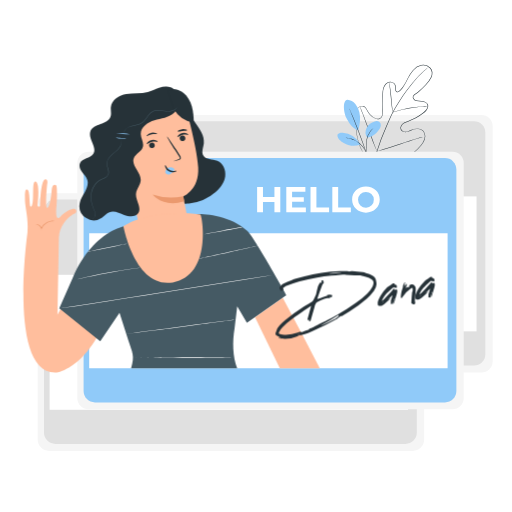
t = 0.00 s
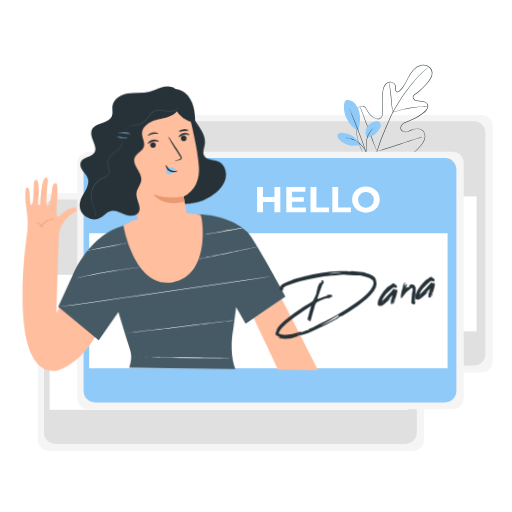
t = 0.28 s
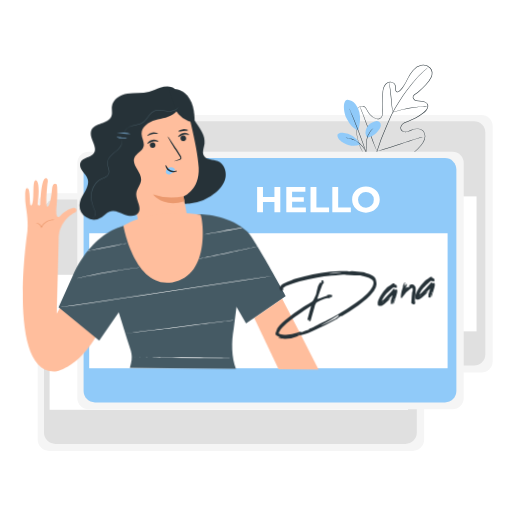
t = 0.56 s
t = 0.75 s: frame unchanged from t = 0.00 s, image omitted
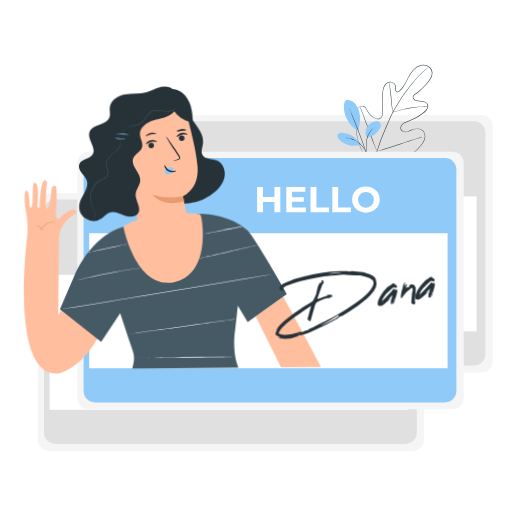
t = 0.94 s
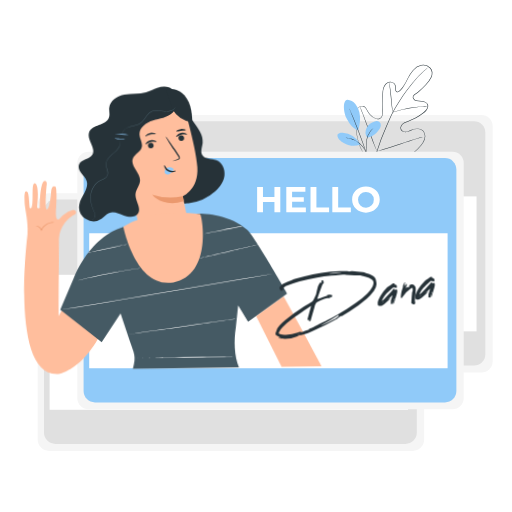
t = 1.22 s

The animated SVG that drew these frames (rendered in a browser with its animation timeline set to each time). Animation: 1 CSS @keyframes rule; one cycle of 1.50 s, repeats indefinitely.

<svg class="animated" id="freepik_stories-hello" xmlns="http://www.w3.org/2000/svg" viewBox="0 0 500 500" version="1.1" xmlns:xlink="http://www.w3.org/1999/xlink" xmlns:svgjs="http://svgjs.com/svgjs"><style>svg#freepik_stories-hello:not(.animated) .animable {opacity: 0;}svg#freepik_stories-hello.animated #freepik--Character--inject-152 {animation: 1.5s Infinite  linear wind;animation-delay: 0s;}            @keyframes wind {                0% {                    transform: rotate( 0deg );                }                25% {                    transform: rotate( 1deg );                }                75% {                    transform: rotate( -1deg );                }            }        </style><g id="freepik--background-complete--inject-152" class="animable" style="transform-origin: 258.97px 276.28px;"><rect x="103.75" y="112.2" width="377.37" height="251.58" rx="11.09" style="fill: rgb(245, 245, 245); transform-origin: 292.435px 237.99px;" id="eljusl3cv4rk8" class="animable"></rect><rect x="109.9" y="118.34" width="364.05" height="238.6" rx="11.09" style="fill: rgb(224, 224, 224); transform-origin: 291.925px 237.64px;" id="elfce7jrlaa4a" class="animable"></rect><rect x="115.38" y="191.79" width="349.99" height="131.81" style="fill: rgb(255, 255, 255); transform-origin: 290.375px 257.695px;" id="el49bobf61fq" class="animable"></rect><rect x="36.82" y="188.78" width="377.37" height="251.58" rx="11.09" style="fill: rgb(245, 245, 245); transform-origin: 225.505px 314.57px;" id="eljxdd78oeens" class="animable"></rect><rect x="42.97" y="194.93" width="364.05" height="238.6" rx="11.09" style="fill: rgb(224, 224, 224); transform-origin: 224.995px 314.23px;" id="elna6e8atum4" class="animable"></rect><rect x="48.45" y="268.37" width="349.99" height="131.81" style="fill: rgb(255, 255, 255); transform-origin: 223.445px 334.275px;" id="ell8k9j6balpn" class="animable"></rect></g><g id="freepik--Plant--inject-152" class="animable" style="transform-origin: 375.889px 127.156px;"><path d="M363.45,158.4s.32.09.92.29,1.49.48,2.69.78a31.38,31.38,0,0,0,10.69.76,42.5,42.5,0,0,0,7.62-1.47,48,48,0,0,0,8.63-3.3,53.19,53.19,0,0,0,17.37-14.11,16.22,16.22,0,0,0,3.08-5.51,8.43,8.43,0,0,0-.49-6.38,7,7,0,0,0-5.59-3.38,12.76,12.76,0,0,0-6.93,1.34,25.67,25.67,0,0,1-3.5,1.36,6.81,6.81,0,0,1-3.85,0,4.11,4.11,0,0,1-2.88-2.64,4.81,4.81,0,0,1,.66-3.92,7.29,7.29,0,0,1,3-2.65,29.39,29.39,0,0,1,3.76-1.49,51.41,51.41,0,0,0,7.45-3.33,50.64,50.64,0,0,0,7-4.6,16.78,16.78,0,0,0,3.06-2.89,6,6,0,0,0,1.48-3.79,4,4,0,0,0-2.19-3.27,9.52,9.52,0,0,0-4.14-1,24.51,24.51,0,0,1-4.47-.47,5,5,0,0,1-3.57-2.86,2.72,2.72,0,0,1,.23-2.4,5.88,5.88,0,0,1,1.72-1.62q1.86-1.29,3.65-2.73a59.67,59.67,0,0,0,6.69-6.34,29.9,29.9,0,0,0,5.36-7.57,9.22,9.22,0,0,0,.81-4.5,6.79,6.79,0,0,0-1.87-4.12,9.07,9.07,0,0,0-8.5-2.51,14.9,14.9,0,0,0-7.73,4.78c-4.15,4.63-6.08,10.64-9.46,15.68a24.93,24.93,0,0,1-2.82,3.56,7.9,7.9,0,0,1-1.76,1.48,2.37,2.37,0,0,1-2.36.16,2.94,2.94,0,0,1-1.3-2,8.24,8.24,0,0,1-.09-2.26,6,6,0,0,0-.14-2.09,3.84,3.84,0,0,0-1.06-1.73,5.23,5.23,0,0,0-3.78-1.36,5.93,5.93,0,0,0-3.65,1.7A9.27,9.27,0,0,0,375,85.42a14.83,14.83,0,0,0-.88,4c-.24,2.73-.13,5.48-.17,8.17s0,5.37,0,8,.22,5.26-.65,7.77a4.57,4.57,0,0,1-2.61,2.84,5.54,5.54,0,0,1-3.79-.14,15,15,0,0,1-5.95-4.23,15.83,15.83,0,0,1-2-2.94,30.57,30.57,0,0,0-1.69-3,4.79,4.79,0,0,0-2.51-2,4.44,4.44,0,0,0-3.1.31,6.38,6.38,0,0,0-2.4,2,7.1,7.1,0,0,0-1.18,2.84,44.72,44.72,0,0,0-.36,6.09c-.08,2-.09,3.92-.06,5.81a73.49,73.49,0,0,0,.95,10.58,52.27,52.27,0,0,0,2.23,9c.42,1.36,1,2.59,1.49,3.8s1.08,2.29,1.68,3.29a34.28,34.28,0,0,0,6.66,8.4,12.89,12.89,0,0,0,1.23,1.06l.92.74.73.61s-.26-.18-.76-.57l-.94-.72a12.45,12.45,0,0,1-1.25-1,33.9,33.9,0,0,1-6.76-8.38c-.61-1-1.13-2.13-1.72-3.3s-1.09-2.44-1.51-3.81a51.62,51.62,0,0,1-2.28-9,72.44,72.44,0,0,1-1-10.63c0-1.89,0-3.83,0-5.83a44.64,44.64,0,0,1,.35-6.14,7.66,7.66,0,0,1,1.23-3,6.75,6.75,0,0,1,2.55-2.12,4.83,4.83,0,0,1,3.37-.34,5.21,5.21,0,0,1,2.73,2.13,32.48,32.48,0,0,1,1.72,3,15.38,15.38,0,0,0,2,2.86,14.73,14.73,0,0,0,5.77,4.1,5.21,5.21,0,0,0,3.5.13,4.12,4.12,0,0,0,2.34-2.58c.82-2.36.55-5,.61-7.62s0-5.29,0-8-.08-5.43.16-8.22a15.37,15.37,0,0,1,.91-4.14,9.72,9.72,0,0,1,2.36-3.59,6.44,6.44,0,0,1,4-1.83A5.74,5.74,0,0,1,385,81.31a4.25,4.25,0,0,1,1.2,2,6.62,6.62,0,0,1,.16,2.25,7.9,7.9,0,0,0,.08,2.13,2.47,2.47,0,0,0,1.05,1.64,1.89,1.89,0,0,0,1.87-.16A7.67,7.67,0,0,0,391,87.73a24.78,24.78,0,0,0,2.76-3.49c3.33-5,5.25-11,9.49-15.75a15.44,15.44,0,0,1,8-4.94,9.58,9.58,0,0,1,9,2.67,7.29,7.29,0,0,1,2,4.42,9.76,9.76,0,0,1-.85,4.75,30,30,0,0,1-5.46,7.72,61.61,61.61,0,0,1-6.75,6.39c-1.19,1-2.43,1.88-3.68,2.75a5.58,5.58,0,0,0-1.58,1.47,2.2,2.2,0,0,0-.18,2A4.52,4.52,0,0,0,407,98.22a24.36,24.36,0,0,0,4.38.46,10,10,0,0,1,4.36,1.1,5,5,0,0,1,1.71,1.51,4.22,4.22,0,0,1,.72,2.17,6.38,6.38,0,0,1-1.59,4.11,17,17,0,0,1-3.13,3,52.26,52.26,0,0,1-7.06,4.63,51.24,51.24,0,0,1-7.52,3.35,28.9,28.9,0,0,0-3.71,1.46,6.84,6.84,0,0,0-2.86,2.48,4.38,4.38,0,0,0-.62,3.55,3.68,3.68,0,0,0,2.58,2.35,6.43,6.43,0,0,0,3.61,0,24,24,0,0,0,3.44-1.33,13.33,13.33,0,0,1,7.15-1.36,8.53,8.53,0,0,1,3.42,1.09,6.64,6.64,0,0,1,2.47,2.52,8.8,8.8,0,0,1,.51,6.68,16.55,16.55,0,0,1-3.16,5.63,53.35,53.35,0,0,1-17.53,14.14,48.11,48.11,0,0,1-8.69,3.28,41.91,41.91,0,0,1-7.68,1.43,31.11,31.11,0,0,1-10.73-.86,25.32,25.32,0,0,1-2.68-.83C363.75,158.53,363.45,158.4,363.45,158.4Z" style="fill: rgb(38, 50, 56); transform-origin: 384.796px 111.959px;" id="ela6lsz2cdlgj" class="animable"></path><path d="M418,65.86s-.08.1-.26.26-.47.4-.8.7c-.71.61-1.75,1.51-3.06,2.71a100,100,0,0,0-10.31,10.93c-2,2.46-4.11,5.24-6.3,8.27s-4.5,6.3-6.81,9.82a118.93,118.93,0,0,0-6.7,11.36c-1.05,2-2,4.16-2.95,6.33s-1.92,4.38-2.9,6.61a245.44,245.44,0,0,0-9.76,25.63,118.92,118.92,0,0,0-4.66,21.89,87.11,87.11,0,0,0-.39,15.1c.12,1.78.24,3.16.36,4.1.05.44.08.8.11,1.06a3.17,3.17,0,0,1,0,.37,1.52,1.52,0,0,1-.08-.36c0-.26-.09-.62-.16-1.06-.15-.93-.3-2.31-.46-4.1a83.86,83.86,0,0,1,.24-15.14,117.08,117.08,0,0,1,4.58-22,238.36,238.36,0,0,1,9.74-25.7l2.9-6.61c1-2.16,1.91-4.31,3-6.35a120.71,120.71,0,0,1,6.75-11.4c2.33-3.52,4.66-6.77,6.86-9.8s4.33-5.81,6.36-8.26a94.7,94.7,0,0,1,10.46-10.84c1.33-1.18,2.39-2.06,3.11-2.65l.84-.66Z" style="fill: rgb(38, 50, 56); transform-origin: 390.319px 128.43px;" id="elq4fsqvak2j8" class="animable"></path><path d="M383.46,109.67a5.78,5.78,0,0,1-.25-1.15c-.13-.74-.29-1.81-.47-3.15-.35-2.66-.71-6.36-1.1-10.43s-.79-7.77-1.19-10.42c-.19-1.32-.36-2.4-.48-3.14a5.74,5.74,0,0,1-.14-1.16,5.35,5.35,0,0,1,.33,1.13c.18.72.4,1.79.64,3.12.48,2.64.95,6.33,1.33,10.42s.7,7.66,1,10.44c.12,1.26.23,2.32.31,3.17A5.73,5.73,0,0,1,383.46,109.67Z" style="fill: rgb(38, 50, 56); transform-origin: 381.655px 94.945px;" id="eltqauptixv2d" class="animable"></path><path d="M417.89,103.56a6.8,6.8,0,0,1-1.37.16c-.89.07-2.16.16-3.74.33-3.15.31-7.49.89-12.24,1.74s-9,1.82-12.1,2.61c-1.54.38-2.78.72-3.64.95a7.24,7.24,0,0,1-1.34.32,7,7,0,0,1,1.29-.51c.84-.28,2.07-.68,3.6-1.1,3-.88,7.33-1.9,12.1-2.76a121.42,121.42,0,0,1,12.3-1.6c1.58-.12,2.87-.17,3.76-.18A8.75,8.75,0,0,1,417.89,103.56Z" style="fill: rgb(38, 50, 56); transform-origin: 400.675px 106.59px;" id="eln7garmcps9" class="animable"></path><path d="M368.13,147.72a2.29,2.29,0,0,1-.23-.42c-.15-.34-.34-.75-.57-1.25-.5-1.09-1.18-2.68-2-4.66-1.63-3.95-3.69-9.48-5.89-15.61s-4.22-11.68-5.75-15.66l-1.84-4.71c-.2-.51-.36-.94-.49-1.29a1.4,1.4,0,0,1-.14-.46,2,2,0,0,1,.23.43c.16.33.35.74.58,1.24.49,1.09,1.17,2.68,2,4.66,1.62,4,3.69,9.48,5.89,15.62s4.21,11.67,5.75,15.65L367.5,146l.49,1.29A1.4,1.4,0,0,1,368.13,147.72Z" style="fill: rgb(38, 50, 56); transform-origin: 359.675px 125.69px;" id="elq9qk66gddfk" class="animable"></path><path d="M413.94,133.43l-.45.18-1.34.43-4.9,1.54c-4.14,1.3-9.84,3.16-16.14,5.23s-12,3.88-16.19,5.09c-2.08.61-3.77,1.09-4.95,1.39l-1.35.34a1.5,1.5,0,0,1-.49.09,1.83,1.83,0,0,1,.46-.18l1.33-.44,4.9-1.54c4.15-1.3,9.85-3.16,16.14-5.22s12-3.88,16.19-5.1c2.08-.61,3.78-1.08,5-1.39l1.36-.34A1.59,1.59,0,0,1,413.94,133.43Z" style="fill: rgb(38, 50, 56); transform-origin: 391.035px 140.575px;" id="elfk896wetggb" class="animable"></path><path d="M339.24,97.39a11.26,11.26,0,0,1,7.79,4.08,19.7,19.7,0,0,1,3.92,8.06c1.46,5.65.48,12.29-1.18,17.88-6.08-2.23-9.78-8.77-11.46-12.2-2.64-5.43-4.12-16.84.93-17.82" style="fill: rgb(144, 202, 249); transform-origin: 343.775px 112.4px;" id="elt6jh0zcv49" class="animable"></path><path d="M358.49,134.31a9.59,9.59,0,0,1-.37-9.61,12.73,12.73,0,0,1,7.72-6.09,5.34,5.34,0,0,1,4.5.25,4.09,4.09,0,0,1,1.55,3.86,8.26,8.26,0,0,1-1.79,3.92c-3,4-6.63,7.3-11.61,7.67" style="fill: rgb(144, 202, 249); transform-origin: 364.472px 126.269px;" id="eln9gq5db3jj8" class="animable"></path><path d="M359,153.14a6.55,6.55,0,0,1-.27-1.17c-.15-.84-.35-1.92-.59-3.22a33.61,33.61,0,0,1-.58-10.78,20.49,20.49,0,0,1,4.09-10,13.49,13.49,0,0,1,2.33-2.32,8.59,8.59,0,0,1,.73-.52A1.07,1.07,0,0,1,365,125a22.39,22.39,0,0,0-3.1,3.17A21.23,21.23,0,0,0,358,138a36.15,36.15,0,0,0,.45,10.68c.21,1.36.37,2.47.47,3.23A6.67,6.67,0,0,1,359,153.14Z" style="fill: rgb(38, 50, 56); transform-origin: 361.183px 139.07px;" id="elj4zlmjgw8rb" class="animable"></path><path d="M341.14,106a2.81,2.81,0,0,1,.24.46c.16.35.36.8.62,1.36.52,1.19,1.27,2.92,2.17,5.06,1.8,4.28,4.2,10.23,6.71,16.86s4.64,12.69,6.12,17.09c.74,2.2,1.33,4,1.72,5.23l.43,1.43a2.59,2.59,0,0,1,.13.51,3.81,3.81,0,0,1-.21-.48c-.13-.37-.3-.83-.51-1.41-.45-1.27-1.08-3-1.84-5.18-1.56-4.38-3.73-10.41-6.24-17s-4.86-12.59-6.59-16.9c-.85-2.12-1.54-3.85-2.05-5.1l-.54-1.4A2,2,0,0,1,341.14,106Z" style="fill: rgb(38, 50, 56); transform-origin: 350.21px 130px;" id="elro1kavmv6w" class="animable"></path><path d="M351.87,140.63a22.45,22.45,0,0,0-17.3-11c-1.81-.15-4,.14-4.79,1.75s.24,3.54,1.45,4.89a19.15,19.15,0,0,0,20.7,4.8" style="fill: rgb(144, 202, 249); transform-origin: 340.716px 135.947px;" id="elxfe75tgqfv" class="animable"></path><path d="M337.27,134.52a5.67,5.67,0,0,1,1.13,0,11.25,11.25,0,0,1,1.31.17c.51.1,1.1.16,1.73.34a21.07,21.07,0,0,1,2.05.58,22.35,22.35,0,0,1,2.28.9,23,23,0,0,1,8.76,6.88,20.93,20.93,0,0,1,1.39,2,19.93,19.93,0,0,1,1,1.87,16.8,16.8,0,0,1,.7,1.61,9.59,9.59,0,0,1,.44,1.25,5.31,5.31,0,0,1,.28,1.1c-.09,0-.51-1.53-1.69-3.83a20,20,0,0,0-1.06-1.81,22,22,0,0,0-1.4-2,25.24,25.24,0,0,0-3.91-3.89,26,26,0,0,0-4.7-2.88,21.1,21.1,0,0,0-2.24-.91,18.11,18.11,0,0,0-2-.63C338.87,134.71,337.26,134.61,337.27,134.52Z" style="fill: rgb(38, 50, 56); transform-origin: 347.805px 142.856px;" id="elx508sxz94pa" class="animable"></path></g><g id="freepik--Card--inject-152" class="animable" style="transform-origin: 264.165px 273.99px;"><rect x="75.48" y="148.2" width="377.37" height="251.58" rx="11.09" style="fill: rgb(245, 245, 245); transform-origin: 264.165px 273.99px;" id="elutpjo073uyr" class="animable"></rect><rect x="81.63" y="154.35" width="364.05" height="238.6" rx="11.09" style="fill: rgb(144, 202, 249); transform-origin: 263.655px 273.65px;" id="el9mr5cnsummf" class="animable"></rect><rect x="87.11" y="227.8" width="349.99" height="131.81" style="fill: rgb(255, 255, 255); transform-origin: 262.105px 293.705px;" id="el2w8h2mqnpp8" class="animable"></rect><path d="M273.73,182.59v24.67H268V197.15H256.81v10.11H251.1V182.59h5.71v9.73H268v-9.73Z" style="fill: rgb(255, 255, 255); transform-origin: 262.415px 194.925px;" id="elnbyjdtk8ehs" class="animable"></path><path d="M298.69,202.68v4.58h-19.1V182.59h18.64v4.58h-13v5.36h11.45V197H285.26v5.71Z" style="fill: rgb(255, 255, 255); transform-origin: 289.14px 194.925px;" id="eloedprz4desk" class="animable"></path><path d="M303.24,182.59H309v20h12.37v4.65H303.24Z" style="fill: rgb(255, 255, 255); transform-origin: 312.305px 194.915px;" id="elgcv421efkq" class="animable"></path><path d="M324.53,182.59h5.71v20h12.38v4.65H324.53Z" style="fill: rgb(255, 255, 255); transform-origin: 333.575px 194.915px;" id="elxjh0n1xj2a" class="animable"></path><path d="M343.85,194.93c0-7.34,5.71-12.76,13.5-12.76s13.5,5.39,13.5,12.76-5.74,12.76-13.5,12.76S343.85,202.26,343.85,194.93Zm21.22,0a7.72,7.72,0,1,0-7.72,7.89A7.53,7.53,0,0,0,365.07,194.93Z" style="fill: rgb(255, 255, 255); transform-origin: 357.35px 194.93px;" id="eljtstee1wlg" class="animable"></path></g><g id="freepik--Character--inject-152" class="animable animator-active" style="transform-origin: 167.568px 224.189px;"><path d="M73.09,276.16l-17,31.28,1.4-75.95a26.61,26.61,0,0,1,4.71-13.44,27.79,27.79,0,0,1,4.09-4.89c2-1.69,4.67-3.83,6.5-4.55,2.27-.9,2.34-4.05.23-4.6s-8.43,1.77-13.93,7.41-4.26-6.55-3.88-11,.89-18.25-.39-19.41c-1.87-1.71-4.1,0-4.37,4.48s-2,17.75-4.37,17.5S46,180.12,46,180.12s1.26-4.78-1.43-5.16c-4.86-.69-5.45,23.49-5.45,25.8,0,1.6-2.55,1.42-2.46-.3s2.74-22.54-2.2-23.28c-3.79-.57-.67,19.89-3.61,24s-.78-15.8-4.43-16.2c-1.35-.15-2.39-.07-2,11.47.22,6.21,3,15.49,2.5,27.47l-.12,3.1h0C23.93,249.43,11,367,55.51,363.81c0,0,33.77-4.69,52.54-66.15Z" style="fill: rgb(255, 190, 157); transform-origin: 65.4483px 269.41px;" id="elokd199a936g" class="animable"></path><path d="M35,218.77c0,.11.75.2,1.86.78a7,7,0,0,1,3.29,3.62l.35.89.39-.87a11.18,11.18,0,0,1,2.31-3.33,13.16,13.16,0,0,1,6.86-3.69c2-.41,3.3-.18,3.32-.34a6.26,6.26,0,0,0-3.42-.26,12.56,12.56,0,0,0-7.38,3.69,11.57,11.57,0,0,0-2.42,3.61h.74a7,7,0,0,0-3.83-3.77A3.36,3.36,0,0,0,35,218.77Z" style="fill: rgb(235, 153, 110); transform-origin: 44.19px 219.752px;" id="elk85fal8m5nq" class="animable"></path><polyline points="276.11 290.77 295.02 326.39 312.29 359.61 273.24 359.61 249.04 309.74" style="fill: rgb(255, 190, 157); transform-origin: 280.665px 325.19px;" id="el6v68wx3hyap" class="animable"></polyline><path d="M128,359.61c3.72-12.67,1.28-14.67-2.72-27.25l-8.6-27-18.82,27.8h0L57.85,301h0l13.27-29.93c24.79-56.18,65-52.19,65-52.19l51.24-9.78s32.78-3,54,16.26c6.92,6.28,38.35,62.86,38.35,62.86l-38.62,27.06-9.47-16.15L229,321.08c-2.06,12-1.93,27.27,2.62,38.53" style="fill: rgb(69, 90, 100); transform-origin: 168.78px 284.27px;" id="el5lku683lw55" class="animable"></path><path d="M123.54,238c0,.14-8.43,2-18.88,4.15s-19,3.78-19,3.64,8.42-2,18.88-4.15S123.51,237.84,123.54,238Z" style="fill: rgb(250, 250, 250); transform-origin: 104.6px 241.894px;" id="elg28lwoakhfw" class="animable"></path><path d="M236.21,221.82c0,.15-8.27,1.8-18.54,3.69s-18.61,3.32-18.64,3.17,8.28-1.79,18.55-3.68S236.19,221.68,236.21,221.82Z" style="fill: rgb(250, 250, 250); transform-origin: 217.62px 225.251px;" id="el00kpiacvny7b" class="animable"></path><path d="M252,240.11c0,.14-12.87,3-28.81,6.47s-28.88,6.1-28.91,6,12.86-3,28.8-6.47S251.93,240,252,240.11Z" style="fill: rgb(250, 250, 250); transform-origin: 223.14px 246.345px;" id="el70cq4ihtmm" class="animable"></path><path d="M267.79,268.3l-.54.11-1.58.28-6.11,1-22.47,3.68-74.18,11.9c-29,4.59-55.23,8.68-74.25,11.54-9.5,1.44-17.2,2.56-22.53,3.3-2.66.36-4.73.63-6.14.78a6.79,6.79,0,0,1-2.14.12,12.32,12.32,0,0,0,2.13-.22l6.12-.88,22.51-3.46,74.22-11.7L237,273l22.5-3.52,6.12-.93,1.6-.23Z" style="fill: rgb(250, 250, 250); transform-origin: 162.82px 284.673px;" id="elxc15hrf4vul" class="animable"></path><path d="M230.06,312.08c0,.14-23.82,3.37-53.23,7.2s-53.27,6.82-53.29,6.68,23.81-3.36,53.23-7.2S230,311.94,230.06,312.08Z" style="fill: rgb(250, 250, 250); transform-origin: 176.8px 319.02px;" id="el6134bb1nbvm" class="animable"></path><path d="M225.51,349.52c0,.15-21.32.13-47.6,0s-47.61-.4-47.61-.55,21.31-.13,47.61,0S225.51,349.38,225.51,349.52Z" style="fill: rgb(250, 250, 250); transform-origin: 177.905px 349.245px;" id="elgu7dn7mu1xs" class="animable"></path><path d="M138.19,261.14a3.47,3.47,0,0,1-.69.15l-2,.33-7.3,1.16c-6.17,1-14.68,2.41-24,4.16s-17.82,3.5-23.93,4.81L73,273.3l-2,.41a3.21,3.21,0,0,1-.7.11,3.51,3.51,0,0,1,.67-.21L73,273.1c1.7-.42,4.16-1,7.2-1.71,6.09-1.41,14.53-3.21,23.91-5s17.9-3.11,24.08-4c3.1-.45,5.6-.79,7.34-1l2-.23A3.32,3.32,0,0,1,138.19,261.14Z" style="fill: rgb(250, 250, 250); transform-origin: 104.245px 267.476px;" id="eliwj0494ym7" class="animable"></path><path d="M182.18,99.77c-1.23,14.82,18.63,25.34,16.86,40.1-.49,4.1-2.62,8.56-.45,12.08,2.6,4.23,8.93,3.34,13.55,5.17,5.69,2.25,8.6,9.1,7.74,15.15s-4.78,11.28-9.39,15.31a46,46,0,0,1-26,11.17c-4.46.4-9.12.08-13.1-2s-7.13-6.09-7.15-10.57" style="fill: rgb(38, 50, 56); transform-origin: 192.134px 149.335px;" id="elaqd5wr0d9e7" class="animable"></path><path d="M184.14,217.6c-2.64-12.65-5.19-26-5.19-26s15.71-6.16,14.58-28.11c-1.07-20.94-14.32-67-14.32-67h0c-25.45-4.59-51.86,7.65-64.6,30h0l23.13,102.34c2.68,11.88,15,19,27.73,16.07h0C178.3,241.84,186.65,229.65,184.14,217.6Z" style="fill: rgb(255, 190, 157); transform-origin: 154.099px 170.546px;" id="elggpmxltu1xw" class="animable"></path><path d="M180.93,134.3a2.79,2.79,0,0,1-2.05,3.3,2.66,2.66,0,0,1-3.33-1.86,2.79,2.79,0,0,1,2-3.31A2.67,2.67,0,0,1,180.93,134.3Z" style="fill: rgb(38, 50, 56); transform-origin: 178.238px 135.01px;" id="elisgoyc1o3qk" class="animable"></path><path d="M184,131.55c-.26.43-2.65-.66-5.58,0s-4.77,2.55-5.16,2.26c-.19-.13,0-.84.81-1.72a7.61,7.61,0,0,1,4-2.25,7.32,7.32,0,0,1,4.53.47C183.66,130.78,184.1,131.36,184,131.55Z" style="fill: rgb(38, 50, 56); transform-origin: 178.603px 131.757px;" id="eljakmrsyzl1" class="animable"></path><path d="M151,141.17a2.79,2.79,0,0,1-2,3.31,2.67,2.67,0,0,1-3.33-1.87,2.78,2.78,0,0,1,2-3.3A2.66,2.66,0,0,1,151,141.17Z" style="fill: rgb(38, 50, 56); transform-origin: 148.335px 141.893px;" id="el4j0pxbvmoy9" class="animable"></path><path d="M154,138.39c-.26.42-2.65-.67-5.58,0s-4.76,2.55-5.16,2.26c-.19-.12,0-.84.81-1.72a7.72,7.72,0,0,1,4-2.25,7.41,7.41,0,0,1,4.54.47C153.71,137.62,154.16,138.19,154,138.39Z" style="fill: rgb(38, 50, 56); transform-origin: 148.612px 138.599px;" id="el50vip6a9ug8" class="animable"></path><path d="M169.58,157.34c-.05-.17,1.71-.87,4.58-1.87.73-.24,1.41-.53,1.43-1.07a3.94,3.94,0,0,0-1-2.11l-3.42-5.23c-4.8-7.47-8.44-13.67-8.13-13.86s4.43,5.71,9.22,13.17l3.34,5.28a4.49,4.49,0,0,1,1,2.86,1.91,1.91,0,0,1-1,1.35,5.19,5.19,0,0,1-1.23.45C171.47,157.1,169.63,157.5,169.58,157.34Z" style="fill: rgb(38, 50, 56); transform-origin: 169.811px 145.285px;" id="elxumlhql9ct" class="animable"></path><path d="M179,191.6a55.27,55.27,0,0,1-30-1.57s10,13.13,30.83,6.64Z" style="fill: rgb(235, 153, 110); transform-origin: 164.415px 194.251px;" id="elgaien927vuj" class="animable"></path><path d="M169.84,164.66a5.39,5.39,0,0,0-5.15-.95,4.87,4.87,0,0,0-2.95,2.49,3.11,3.11,0,0,0,.5,3.54,3.62,3.62,0,0,0,4,.16,11.39,11.39,0,0,0,3.28-3,3.36,3.36,0,0,0,.65-1,1,1,0,0,0-.24-1.1" style="fill: rgb(144, 202, 249); transform-origin: 165.821px 166.927px;" id="elcugd5gw02t" class="animable"></path><path d="M161.38,161.19c.48-.13,1.16,3.05,4.36,4.74s6.51.61,6.63,1c.09.19-.62.78-2.05,1.12a8.07,8.07,0,0,1-5.5-.7,7,7,0,0,1-3.44-4C161,162.08,161.16,161.22,161.38,161.19Z" style="fill: rgb(38, 50, 56); transform-origin: 166.764px 164.719px;" id="el9x4k3w3abd9" class="animable"></path><path d="M127.38,148.2a12.9,12.9,0,0,0-6.75,1.89,9,9,0,0,0-4,5.6,9.42,9.42,0,0,0,1.38,6.8,15.93,15.93,0,0,0,5.08,4.89,10.76,10.76,0,0,0,4.7,1.86,5.16,5.16,0,0,0,4.58-1.73" style="fill: rgb(255, 190, 157); transform-origin: 124.426px 158.743px;" id="eleae9lnqixp" class="animable"></path><path d="M129,162.24c.28,0-.42,1.61-2.61,1.49a4.52,4.52,0,0,1-3-1.7,10.27,10.27,0,0,1-1.93-3.53,6.05,6.05,0,0,1,.11-4.2,4,4,0,0,1,2.61-2.39c2.13-.5,3.1.84,2.87.93s-1.13-.38-2.45.25-2.22,2.66-1.44,4.89,2.1,4.23,3.46,4.5S128.86,162.08,129,162.24Z" style="fill: rgb(235, 153, 110); transform-origin: 125.098px 157.768px;" id="elsve3p09gp3m" class="animable"></path><path d="M173,91.8a15.78,15.78,0,0,1-3.24,18.63c-5.08,4.57-12.44,5.22-19,7.13s-13.59,6.74-13.29,13.57c.18,4.14,3.12,8.12,2.06,12.12-1.23,4.69-7.22,6.69-8.91,11.23-2.71,7.3,7.21,13.87,6.77,21.64-.26,4.61-4.16,8.37-4.59,13-.62,6.54,5.8,13.49,2.23,19-2.74,4.24-9.12,3.63-13.8,1.79s-9.8-4.46-14.49-2.62c-2.82,1.1-4.81,3.62-7.32,5.32a14,14,0,0,1-21.61-14.23c.76-4,3.18-7.43,5.13-11s3.5-7.74,2.33-11.63c-.91-3-3.25-5.26-5.11-7.76s-3.31-5.79-2.11-8.66c2.1-5.05,10.15-4.61,13.07-9.23,4-6.35-5.28-14.43-2.9-21.55,2.7-8.06,17-6.62,19.72-14.68,1-2.93,0-6.16.27-9.24.71-7,8.1-11.55,15.07-12.76s14.25-.31,21.09-2.11c3.74-1,7.24-2.77,10.92-4s7.76-1.84,11.4-.49,6.55,5.16,5.82,9" style="fill: rgb(38, 50, 56); transform-origin: 126.135px 149.766px;" id="eliqdcs6twanl" class="animable"></path><path d="M169.85,106.82a26.5,26.5,0,0,0,19.38,13c-.13-5.36-.41-10.76-1.86-15.91S183.2,93.77,179,90.5s-10.14-4.63-15.12-2.68" style="fill: rgb(38, 50, 56); transform-origin: 176.555px 103.369px;" id="el5cpmktyjd2k" class="animable"></path><path d="M195.6,209.61c1.81.24,11.93,59.6-26.92,66.19-36.77,6.25-48.14-54.74-48.14-54.74S145.31,202.89,195.6,209.61Z" style="fill: rgb(255, 190, 157); transform-origin: 159.331px 242.184px;" id="el1o58ujq6dcm" class="animable"></path><path d="M173.34,128.34c.23.43,2.23-.21,4.72-.49s4.57-.14,4.69-.61-2-1.43-4.89-1.09S173.11,128,173.34,128.34Z" style="fill: rgb(38, 50, 56); transform-origin: 178.038px 127.282px;" id="elycgm52udjro" class="animable"></path><path d="M143.65,132.94c.09-.08.08-.25,0-.52l0,.45a20.42,20.42,0,0,1,4.52-1.66c2.76-.6,5.1.06,5.29-.39.08-.21-.42-.68-1.44-1a7.84,7.84,0,0,0-4.19-.24,6.86,6.86,0,0,0-4.6,2.87l-.18.36.15.08C143.4,133,143.57,133,143.65,132.94Z" style="fill: rgb(38, 50, 56); transform-origin: 148.259px 131.191px;" id="el8zcg6z5bwdk" class="animable"></path><path d="M126.87,131.21a45,45,0,0,1-6.78-.43,42.89,42.89,0,0,1-6.72-.95,45.06,45.06,0,0,1,6.78.43A44.89,44.89,0,0,1,126.87,131.21Z" style="fill: rgb(144, 202, 249); transform-origin: 120.12px 130.52px;" id="el4a8if2judao" class="animable"></path><path d="M123.57,135a16.12,16.12,0,0,1-5.13.28,16.08,16.08,0,0,1-5.06-.83c0-.14,2.29.16,5.09.31S123.56,134.84,123.57,135Z" style="fill: rgb(144, 202, 249); transform-origin: 118.475px 134.892px;" id="eln27rg99613j" class="animable"></path><path d="M173.33,103.91a2.58,2.58,0,0,1-.2.62,5.71,5.71,0,0,1-1,1.58,9.69,9.69,0,0,1-6.2,2.74,18.58,18.58,0,0,1-4.75-.08c-1.69-.21-3.48-.52-5.36-.66a13.25,13.25,0,0,0-5.79.63,11.66,11.66,0,0,0-4.84,3.89c-1.37,1.7-2.52,3.52-3.87,5.13a16.24,16.24,0,0,1-2.21,2.18,11.41,11.41,0,0,1-2.58,1.5,26.75,26.75,0,0,1-5.28,1.37,28.14,28.14,0,0,0-4.55,1.09,9.49,9.49,0,0,0-5.19,4,6.52,6.52,0,0,0-.67,2.36,2.48,2.48,0,0,1,0-.65,5.37,5.37,0,0,1,.51-1.8,9.51,9.51,0,0,1,5.24-4.31,28.32,28.32,0,0,1,4.6-1.17,25.83,25.83,0,0,0,5.17-1.39,11.74,11.74,0,0,0,4.59-3.56c1.32-1.57,2.46-3.4,3.85-5.13a12.26,12.26,0,0,1,5.07-4,13.72,13.72,0,0,1,6-.63c3.83.34,7.18,1.25,10,.86A9.63,9.63,0,0,0,172,106,8,8,0,0,0,173.33,103.91Z" style="fill: rgb(69, 90, 100); transform-origin: 147.074px 117.085px;" id="el3ksy06yko3t" class="animable"></path><path d="M89.88,213.52a7,7,0,0,0,.89-.25,3.51,3.51,0,0,0,1.78-1.85,5.41,5.41,0,0,0,.08-4.07c-.48-1.56-1.41-3.22-2.12-5.2a26.56,26.56,0,0,1-1.43-14.53,19.43,19.43,0,0,1,3.66-7.89,16.77,16.77,0,0,1,3.36-3.2,19.88,19.88,0,0,1,4.22-2.19,13.2,13.2,0,0,0,4-2.28,5,5,0,0,0,1.54-3.93c-.17-2.91-1.76-5.58-1.71-8.46a8.73,8.73,0,0,1,1.06-4,14.7,14.7,0,0,1,2.28-3.1,51.86,51.86,0,0,1,5.14-4.53c3.2-2.64,5.19-5.51,5.72-7.77a7.86,7.86,0,0,0,0-3.56.74.74,0,0,1,.08.23c0,.15.11.38.17.68a7,7,0,0,1-.09,2.7,10.91,10.91,0,0,1-1.81,3.87,23.15,23.15,0,0,1-3.86,4.13,53.72,53.72,0,0,0-5.06,4.54,14.54,14.54,0,0,0-2.2,3,8.34,8.34,0,0,0-1,3.76,13.91,13.91,0,0,0,.77,4.08,19.1,19.1,0,0,1,1,4.36,5.48,5.48,0,0,1-1.69,4.33,13.54,13.54,0,0,1-4.15,2.38A19.87,19.87,0,0,0,96.4,177a16.29,16.29,0,0,0-3.26,3.1,19,19,0,0,0-3.59,7.67,26.56,26.56,0,0,0,1.3,14.3c.68,2,1.59,3.63,2.06,5.25a7.49,7.49,0,0,1,.32,2.32,4.89,4.89,0,0,1-.49,1.92,3.59,3.59,0,0,1-1.93,1.86A2,2,0,0,1,89.88,213.52Z" style="fill: rgb(69, 90, 100); transform-origin: 103.67px 175.123px;" id="ela0j4zwtfwtb" class="animable"></path></g><g id="freepik--Name--inject-152" class="animable" style="transform-origin: 346.868px 297.844px;"><path d="M276.79,330.65a7.9,7.9,0,0,0-1.46,0c0-.26-.38-.45-.44-.31-.25.56-.68.29-1,.21a3.67,3.67,0,0,1-2.15-1c1,0,1.65,1.05,2.72.56-1.28-.72-2.44-1.47-3.71-2.07a2.47,2.47,0,0,1-1.56-3,12.82,12.82,0,0,1,3.85-7.38c1.77-1.72,3.54-3.45,5.46-5A200.18,200.18,0,0,1,297,299.24c2.56-1.64,5.18-3.17,7.75-4.73a3.15,3.15,0,0,0,1.22-1.38c.8-1.38,1.21-3,2-4.34,1-1.68,1-3.57,1.49-5.34.27-.95.53-1.9.76-2.84a10,10,0,0,1,.48-1.46c.57-1.17,1.18-2.35,1.93-3.77,0,.51.09.76.08,1,.42-.07.59-.83,1.18-.38a4,4,0,0,0,.31-.73l-.51.08c0-.17,0-.3,0-.43.08-.53.29-1,.93-1.06a3.41,3.41,0,0,1,1.11.19c.14.06.18.31.25.47-.21.26-.43.47-.76.82a8.1,8.1,0,0,0,1-.13,1.45,1.45,0,0,1-.27,1.17,9.11,9.11,0,0,0-1.43,2.18c-1.59,4.28-3.12,8.63-4.66,12.94,0,0,0,.13,0,.34.17,0,.44.05.6,0,1.67-.54,3.29-1.13,4.91-1.71l4.34-1.52a6.35,6.35,0,0,0-.54-.42,7.09,7.09,0,0,1,5.24,0c-.11.58-.18,1.19-.29,1.77l-1,.31c-.39-.06-.86-.5-1.5,0,.24.13.42.18.61.28a4.31,4.31,0,0,0,.5.43c-1.06.05-2.09.1-3.11.19a12.59,12.59,0,0,0-4.17,1.24c-1.93.8-3.87,1.78-5.77,2.71a4,4,0,0,0-.72.6c-.34,0-.53.18-.46.55a11.25,11.25,0,0,0-1.46,3.78c-1.19,3.86-2.23,7.79-3.36,11.72a11.49,11.49,0,0,1-.41,1.37c-.28.6-.48.68-1.37.53-.13-.53-.31-1.06-.51-1.72l-.9.76a2.66,2.66,0,0,1,0-1.81l2.92-10.75c.15-.41.25-.81.43-1.49-.89.58-1.59,1-2.25,1.42-5.94,4-11.88,7.94-17.49,12.35a64.52,64.52,0,0,0-8.31,7.2,15.19,15.19,0,0,0-3.29,4.65c-.11.37-.21.77-.33,1.09a2.07,2.07,0,0,0,1.34,1,12.92,12.92,0,0,0,5.79.64,53.16,53.16,0,0,0,11.34-2.34c.74-.22,1.51-.52,2.29-.7a5.47,5.47,0,0,1,1.15-.11.3.3,0,0,0,.22.05c-.19.16-.33.35-.66.67a21,21,0,0,0,2.42-.67,41,41,0,0,1,4.9-1.79,1,1,0,0,0,.9-1c1.76-.78,3.49-1.46,5.16-2.31.39-.2.84-.36,1.23-.6a14.07,14.07,0,0,1,1.36-.83c.47-.26,1-.48,1.51-.74s1-.47,1.51-.69,1-.51,1.51-.73a16.28,16.28,0,0,1,1.51-.74l1.46-.76a16.28,16.28,0,0,0,1.51-.74c3.83-2,7.67-3.9,11.39-6.05,6-3.44,11.81-7.11,17.45-11.09a90.38,90.38,0,0,0,11.15-9.24,24.26,24.26,0,0,0,5-6.5,9.22,9.22,0,0,0,1.08-3.5,3.62,3.62,0,0,0-1.52-3.53,17.67,17.67,0,0,0-5.84-2.69,17.65,17.65,0,0,1-3.57-1c-.24-.13-.69,0-1.11.06,0-.12,0-.26,0-.56l-1.26,0c-1.63,0-3.27,0-4.92-.1-2.86-.11-5.72-.26-8.55-.42-.69,0-1.35-.11-2.05-.16a20.51,20.51,0,0,0-3.67.16c-2.91.33-5.85.53-8.82.74-4.63.37-9.23,1.12-13.83,1.91-5.73,1-11.37,2.22-17,3.74a100.8,100.8,0,0,0-12.31,4.19,21.33,21.33,0,0,0-2.57,1.3,9.85,9.85,0,0,0-1.36,1.1c-.08.83.74,1.33.15,2.12a8.92,8.92,0,0,1-.69-.74c-.21.51-.45.9-.59,1.35a2.42,2.42,0,0,0-.39.2,7.75,7.75,0,0,1-1.68-2.25,2.16,2.16,0,0,1,.23-1.94,9.14,9.14,0,0,1,3-2.84,33.4,33.4,0,0,1,8.72-3.83c1-.25,1.94-.76,2.92-1.06,3.08-.87,6.2-1.75,9.33-2.55a150.15,150.15,0,0,1,16.64-3.3,146.53,146.53,0,0,1,18.2-1.76c2.36-.06,4.7.05,7.07.07.86,0,1.67.45,2.54.25.38-.06.78,0,1.12-.23a1.45,1.45,0,0,1,.93-.08,83.08,83.08,0,0,1,10.34,1.06,26.87,26.87,0,0,1,3.15.79,31.08,31.08,0,0,1,3.46,1.13,27.44,27.44,0,0,1,2.9,1.35,6.68,6.68,0,0,1,3.63,5.31,12.21,12.21,0,0,1,.39,3.25,12.75,12.75,0,0,1-2.52,6.37,46,46,0,0,1-6.89,7.47,139.25,139.25,0,0,1-16.9,12.51c-2.64,1.66-5.3,3.23-7.95,4.85a1.09,1.09,0,0,1-.49.13l.67-.63c-.26,0-.44-.05-.52,0-.72.56-1.44,1.11-2.17,1.62s-1.16,1-1.79,1.39a245.25,245.25,0,0,1-24.54,12.14c-2.57,1.09-5.14,2.14-7.78,3.06a37.66,37.66,0,0,1-3.74,1c-.13-.27-.24-.43-.31-.59-1.07.57-2.08,1.18-3.16,1.67a30.16,30.16,0,0,1-10.91,2.35A14.87,14.87,0,0,1,276.79,330.65Zm15.6-4.59a1.26,1.26,0,0,0-1.53.83ZM315.7,317c3.49-1.68,6.94-3.39,10.43-5.11a7.18,7.18,0,0,0,1.2-.55c1.26-.91,2.56-1.86,3.82-2.81,0,0,0-.09.05-.18l-.83.14c.12-.28.26-.47.35-.7-.13,0-.31,0-.39,0A182.69,182.69,0,0,1,313,318,21.57,21.57,0,0,0,315.7,317Zm17-51c-2.56.14-5.08.23-7.62.46-1.11.1-2.18.37-3.47.59a68,68,0,0,0,11.47-.86C332.91,266,332.8,265.92,332.72,265.93Z" style="fill: rgb(38, 50, 56); transform-origin: 318.39px 297.844px;" id="elbx4f2hkjj7j" class="animable"></path><path d="M373.57,292.16a15.71,15.71,0,0,0-.68,1.83,17.93,17.93,0,0,0,2.28-2q3.54-3.78,7.13-7.56l1.77-2c.22-.21.5-.34.76-.56l.87,1.31c.52-.22.84-.88,1.54-.57.93.92.74,2,.54,3.14a17,17,0,0,1-.59,2.08l-2.29,7.67c-.08.27-.21.55-.32.87-.46-.4-.24-.86-.18-1.26s.25-1.08.41-1.62a9.29,9.29,0,0,0,.88-2.65c-.46.81-1.1,1.61-.88,2.65-.5.34-.57.92-.74,1.46s-.37,1.35-.61,2.17l-.8-.64a4.59,4.59,0,0,1-.49.39c-.2-.14-.4-.28-.63-.41.07-.79.43-1.49.07-2.29-.07-.2.09-.49.17-.76l1.31-4.19c0-.22.08-.48.21-1l-3.15,3.17a1.2,1.2,0,0,0-.37.1c-.44-.05-.52,0-.76.61a2.66,2.66,0,0,1,.62-.19c.35.07.53-.14.66-.42.34-.23.7-.42,1.25-.73a40.67,40.67,0,0,1-4.91,5c-.9.8-1.86,1.48-2.81,2.2a4.48,4.48,0,0,1-3.85.62,1.35,1.35,0,0,1-1.09-1.32,7.79,7.79,0,0,1,.57-4.18,43.24,43.24,0,0,1,2.23-4.34,40,40,0,0,1,6.31-8.06,10.68,10.68,0,0,1,3.06-2,7.43,7.43,0,0,0,1.29-1,7.79,7.79,0,0,1,1.43-.93c.84-.4,1.53.08,2.18.61-.18,0-.36-.06-.62-.1a6.79,6.79,0,0,0,0,.73c.38,0,.77,0,1.12,0a2.42,2.42,0,0,1,1.08,2.79c-.85.57-.94.55-1.62-.15-.15.11-.35.23-.54.39-.14-.1-.32-.16-.47-.26a4.59,4.59,0,0,1-.34-.46,11.82,11.82,0,0,0-1.42,1c-1.42,1.27-2.87,2.6-4.23,3.91-.79.69-1.47,1.5-2.2,2.23A21.81,21.81,0,0,0,373.57,292.16Zm-.9,4a5.1,5.1,0,0,1-.73.3C372.66,296.62,372.85,296.5,372.67,296.18Zm.68-.8c.26,0,.44.09.62.11a6.28,6.28,0,0,1,.26-.74Zm5.25-3a.2.2,0,0,1,.11.15l.2-.34Z" style="fill: rgb(38, 50, 56); transform-origin: 378.38px 287.685px;" id="elvw2kr9ef5jq" class="animable"></path><path d="M406,282.57c-.26,3-.49,5.89-.71,8.85l-.16,2.05a2.13,2.13,0,0,0,.15,1.14,2.07,2.07,0,0,1-.3,2.25,1.26,1.26,0,0,1-1.66.07,1.28,1.28,0,0,0-.56-.21c-.86-.24-1.13-.58-1.11-1.44l.32-4.66c.08-1.3.2-2.57.36-3.89a4.05,4.05,0,0,1,.48-2.24.68.68,0,0,0,.12-.53,9.07,9.07,0,0,0,.12-1.57,7.8,7.8,0,0,0-.32-1.33,3,3,0,0,0-1.78.66,26.5,26.5,0,0,0-7.78,8.27,2.34,2.34,0,0,1-.72.85c-.58.36-1,.12-1-.55a25.26,25.26,0,0,1,.12-2.6,21,21,0,0,1,1.24-5.29l.76-2.33c-.09,0-.25.09-.46.12a17.37,17.37,0,0,1,1.94-4.51,5,5,0,0,1,.73.52c-.32.4-.6.75-.88,1.14a3.32,3.32,0,0,1,.55,2.41c.46-1,1-1.9,1.46-3a2.07,2.07,0,0,1,.18.53c0,.17-.14.41-.09.45.68.74.14,1.35-.22,2a4.53,4.53,0,0,0-.43,1.54l2.07-1.52c-.09.49-.15.67-.21,1.07.59-.32,1.14-.63,1.73-1a2.46,2.46,0,0,0-.56-.24,3.16,3.16,0,0,1,5.19-.86A4.84,4.84,0,0,1,406,282.57Zm-12.19-3.32a2.47,2.47,0,0,1-.26.47c0,.09,0,.17,0,.29C393.86,279.84,394.13,279.62,393.8,279.25Z" style="fill: rgb(38, 50, 56); transform-origin: 398.733px 286.444px;" id="elb739lr16ay4" class="animable"></path><path d="M410.26,285.83a17,17,0,0,0-.67,1.84,17.1,17.1,0,0,0,2.27-2c2.37-2.51,4.73-5,7.13-7.55l1.77-2c.22-.21.5-.35.77-.56l.87,1.31c.52-.22.83-.88,1.53-.57.94.92.74,2,.54,3.14a16.9,16.9,0,0,1-.58,2.08l-2.3,7.66c-.08.28-.2.55-.32.88-.46-.4-.24-.87-.17-1.26.12-.54.24-1.08.4-1.62a9,9,0,0,0,.88-2.65c-.46.81-1.1,1.61-.88,2.65-.5.34-.57.91-.73,1.46s-.37,1.35-.62,2.17l-.8-.64a4.59,4.59,0,0,1-.49.39,6.24,6.24,0,0,0-.63-.41c.08-.79.43-1.49.08-2.29-.08-.21.09-.49.17-.76l1.3-4.19c.05-.22.09-.49.22-1l-3.16,3.17a1.27,1.27,0,0,0-.37.1c-.44-.05-.51,0-.75.61a2.57,2.57,0,0,1,.61-.19.57.57,0,0,0,.66-.42c.35-.23.7-.42,1.25-.73a40.56,40.56,0,0,1-4.91,5c-.89.81-1.85,1.49-2.8,2.21a4.48,4.48,0,0,1-3.85.62,1.34,1.34,0,0,1-1.09-1.32,7.79,7.79,0,0,1,.57-4.18,44.43,44.43,0,0,1,2.22-4.35,39.89,39.89,0,0,1,6.31-8.05,10.48,10.48,0,0,1,3.06-2,8,8,0,0,0,1.3-1,7.3,7.3,0,0,1,1.43-.93c.83-.41,1.52.08,2.17.61-.17,0-.36-.07-.62-.11,0,.22,0,.44,0,.74.39,0,.78,0,1.12,0a2.4,2.4,0,0,1,1.08,2.79c-.85.57-.94.54-1.62-.16-.15.12-.34.24-.53.4-.15-.11-.33-.16-.48-.26s-.16-.24-.33-.46a13.21,13.21,0,0,0-1.43,1c-1.41,1.28-2.86,2.61-4.23,3.92-.78.69-1.46,1.5-2.2,2.23A22.5,22.5,0,0,0,410.26,285.83Zm-.9,4a5.5,5.5,0,0,1-.72.3C409.35,290.29,409.54,290.17,409.36,289.86Zm.68-.8c.27,0,.45.09.62.1.06-.18.11-.36.26-.73Zm5.25-3a.21.21,0,0,1,.12.15l.2-.34Z" style="fill: rgb(38, 50, 56); transform-origin: 415.076px 281.383px;" id="elgnqem9vg6i4" class="animable"></path></g><defs>     <filter id="active" height="200%">         <feMorphology in="SourceAlpha" result="DILATED" operator="dilate" radius="2"></feMorphology>                <feFlood flood-color="#32DFEC" flood-opacity="1" result="PINK"></feFlood>        <feComposite in="PINK" in2="DILATED" operator="in" result="OUTLINE"></feComposite>        <feMerge>            <feMergeNode in="OUTLINE"></feMergeNode>            <feMergeNode in="SourceGraphic"></feMergeNode>        </feMerge>    </filter>    <filter id="hover" height="200%">        <feMorphology in="SourceAlpha" result="DILATED" operator="dilate" radius="2"></feMorphology>                <feFlood flood-color="#ff0000" flood-opacity="0.5" result="PINK"></feFlood>        <feComposite in="PINK" in2="DILATED" operator="in" result="OUTLINE"></feComposite>        <feMerge>            <feMergeNode in="OUTLINE"></feMergeNode>            <feMergeNode in="SourceGraphic"></feMergeNode>        </feMerge>            <feColorMatrix type="matrix" values="0   0   0   0   0                0   1   0   0   0                0   0   0   0   0                0   0   0   1   0 "></feColorMatrix>    </filter></defs></svg>